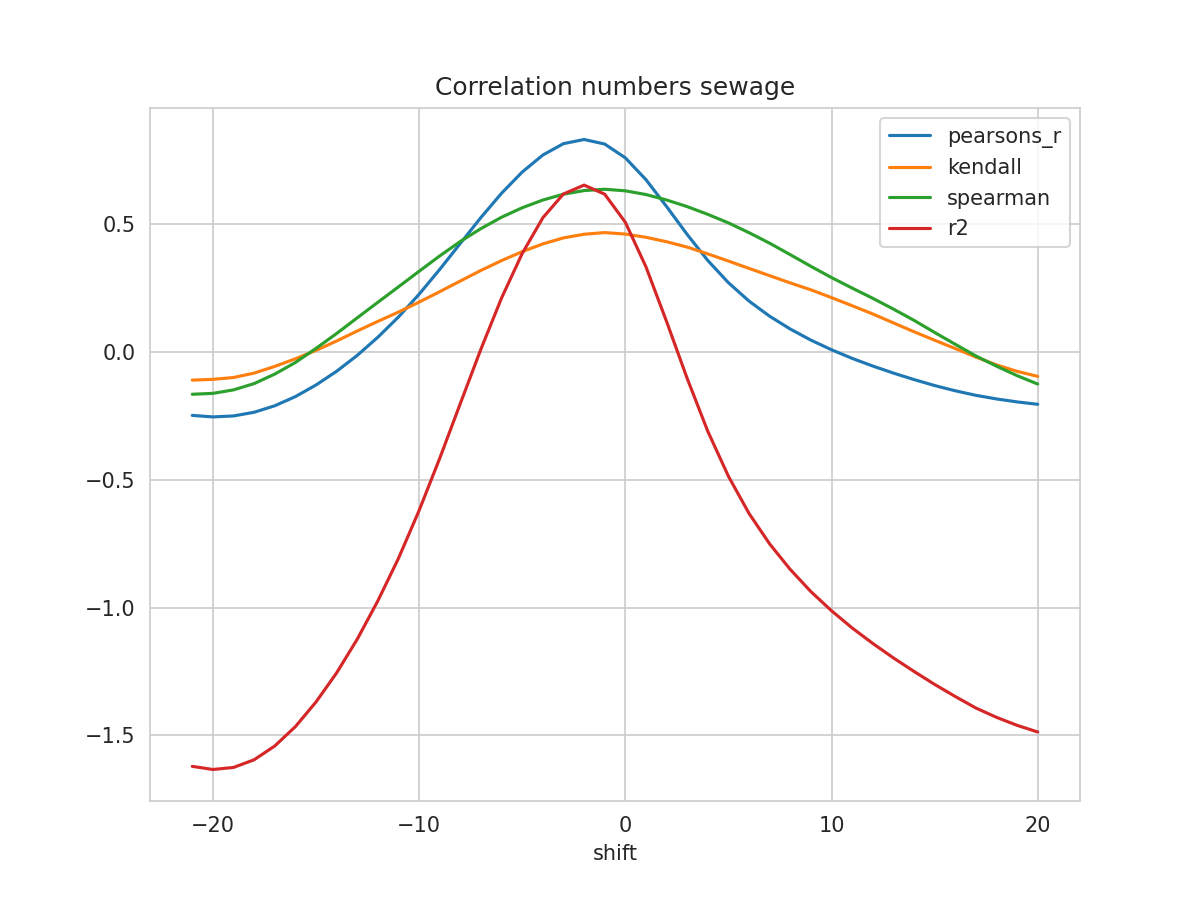

Data behind this chart, as committed beside it:
shift, N, pearsons_r, kendall, spearman, mse, explained_variance_score, r2, rmse
-21, 236, -0.2475, -0.1094, -0.1647, 0.2762, -1.62, -1.621, 0.5256
-20, 237, -0.2534, -0.1065, -0.1613, 0.2764, -1.632, -1.633, 0.5257
-19, 238, -0.2496, -0.0992, -0.1476, 0.2744, -1.624, -1.625, 0.5238
-18, 239, -0.2352, -0.08184, -0.123, 0.2701, -1.594, -1.595, 0.5197
-17, 240, -0.2098, -0.05578, -0.0858, 0.2635, -1.54, -1.541, 0.5133
-16, 241, -0.1739, -0.02597, -0.04043, 0.2547, -1.465, -1.466, 0.5047
-15, 242, -0.1285, 0.006948, 0.01469, 0.244, -1.368, -1.369, 0.4939
-14, 243, -0.07479, 0.04378, 0.07307, 0.2315, -1.254, -1.255, 0.4812
-13, 244, -0.01257, 0.0829, 0.1344, 0.2174, -1.123, -1.123, 0.4663
-12, 245, 0.05856, 0.1205, 0.1953, 0.2016, -0.9726, -0.9732, 0.449
-11, 245, 0.1377, 0.157, 0.2557, 0.1847, -0.8063, -0.8069, 0.4297
-10, 245, 0.2268, 0.1959, 0.3166, 0.1657, -0.6191, -0.6196, 0.4071
-9, 245, 0.3239, 0.2367, 0.3767, 0.145, -0.415, -0.4155, 0.3808
-8, 245, 0.4259, 0.2786, 0.4334, 0.1233, -0.2003, -0.2008, 0.3511
-7, 245, 0.5272, 0.32, 0.4838, 0.1017, 0.01273, 0.01238, 0.3189
-6, 245, 0.6221, 0.3584, 0.5282, 0.08148, 0.2124, 0.2121, 0.2854
-5, 245, 0.705, 0.3934, 0.5652, 0.06377, 0.3863, 0.3862, 0.2525
-4, 245, 0.7716, 0.4237, 0.5954, 0.04952, 0.526, 0.5259, 0.2225
-3, 245, 0.8161, 0.4473, 0.6183, 0.03997, 0.6193, 0.6192, 0.1999
-2, 245, 0.8323, 0.4616, 0.6325, 0.03653, 0.6539, 0.6539, 0.1911
-1, 245, 0.8146, 0.468, 0.6376, 0.04044, 0.6183, 0.6183, 0.2011
0, 245, 0.7607, 0.4623, 0.6315, 0.05228, 0.5085, 0.5085, 0.2286
1, 245, 0.6752, 0.4496, 0.6169, 0.07101, 0.3342, 0.3342, 0.2665
2, 245, 0.5702, 0.4323, 0.5956, 0.09407, 0.1203, 0.1203, 0.3067
3, 245, 0.4606, 0.4112, 0.5697, 0.1182, -0.1026, -0.1027, 0.3438
4, 245, 0.3588, 0.3847, 0.5393, 0.1406, -0.3095, -0.3096, 0.375
5, 245, 0.2719, 0.3566, 0.506, 0.1598, -0.4854, -0.4856, 0.3998
6, 245, 0.1999, 0.3279, 0.4676, 0.1757, -0.6309, -0.6313, 0.4192
7, 245, 0.1406, 0.2994, 0.4264, 0.189, -0.7499, -0.7504, 0.4347
8, 245, 0.09055, 0.271, 0.3816, 0.2002, -0.8499, -0.8505, 0.4474
9, 245, 0.04714, 0.244, 0.336, 0.21, -0.9362, -0.9371, 0.4582
10, 245, 0.009395, 0.2135, 0.292, 0.2185, -1.011, -1.012, 0.4675
11, 245, -0.02421, 0.1818, 0.2508, 0.2261, -1.078, -1.079, 0.4755
12, 245, -0.05423, 0.1496, 0.2109, 0.2328, -1.138, -1.14, 0.4825
13, 245, -0.08181, 0.1146, 0.1686, 0.2389, -1.194, -1.197, 0.4888
14, 245, -0.1072, 0.08003, 0.1246, 0.2445, -1.247, -1.249, 0.4944
15, 245, -0.1307, 0.04664, 0.0772, 0.2494, -1.297, -1.3, 0.4994
16, 245, -0.1511, 0.01427, 0.03082, 0.2534, -1.344, -1.348, 0.5034
17, 245, -0.1689, -0.01912, -0.01476, 0.2566, -1.388, -1.393, 0.5065
18, 245, -0.183, -0.04975, -0.05471, 0.2591, -1.424, -1.429, 0.509
19, 245, -0.1947, -0.07504, -0.09193, 0.2611, -1.454, -1.46, 0.5109
20, 245, -0.2041, -0.09474, -0.1248, 0.2627, -1.479, -1.487, 0.5125
